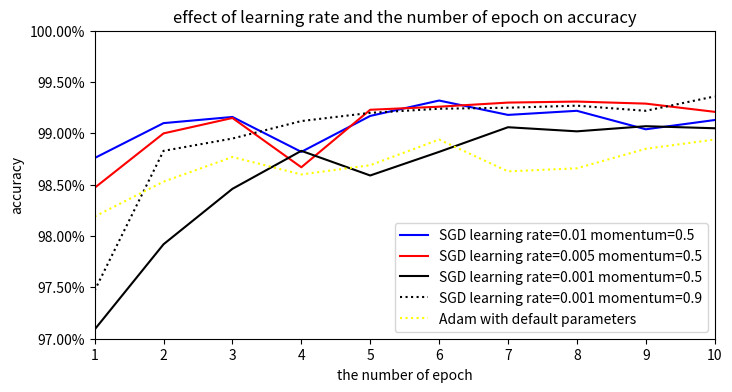
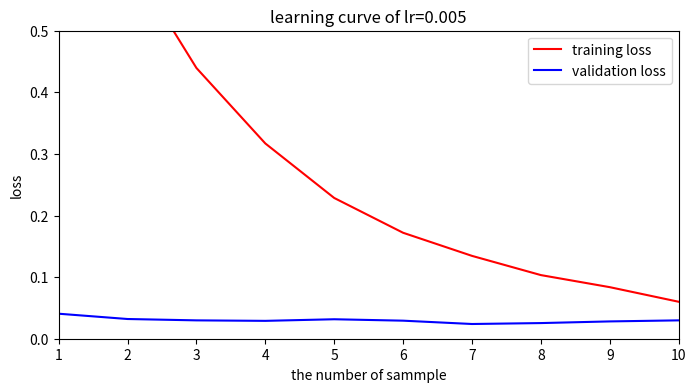

Python code for these plots, in order:
import matplotlib.pyplot as plt
import matplotlib.ticker as ticker

fig = plt.figure(num=1, figsize=(8, 4), dpi=80)
ax = fig.add_subplot(1, 1, 1)
ax.set_title('effect of learning rate and the number of epoch on accuracy')
ax.set_xlabel('the number of epoch')
ax.set_ylabel('accuracy')
ax.yaxis.set_major_formatter(ticker.PercentFormatter(xmax=1, decimals=2))
ax.axis([1, 10, 0.97, 1])

x = (1, 2, 3, 4, 5, 6, 7, 8, 9, 10)
y = (0.9876, 0.9910, 0.9916, 0.9882, 0.9917, 0.9932, 0.9918, 0.9922, 0.9904, 0.9913)
ax.plot(x, y, color='blue', label='SGD learning rate=0.01 momentum=0.5')

y = (0.9847, 0.9900, 0.9915, 0.9867, 0.9923, 0.9926, 0.9930, 0.9931, 0.9929, 0.9921)
ax.plot(x, y, color='red', label='SGD learning rate=0.005 momentum=0.5')

y = (0.9709, 0.9792, 0.9846, 0.9883, 0.9859, 0.9882, 0.9906, 0.9902, 0.9907, 0.9905)
ax.plot(x, y, color='black', label='SGD learning rate=0.001 momentum=0.5')

y = (0.9747, 0.9883, 0.9895, 0.9912, 0.9920, 0.9924, 0.9925, 0.9927, 0.9922, 0.9936)
ax.plot(x, y, color='black', linestyle=':', label='SGD learning rate=0.001 momentum=0.9')

y = (0.9819, 0.9853, 0.9877, 0.9860, 0.9869, 0.9894, 0.9863, 0.9866, 0.9885, 0.9894)
ax.plot(x, y, color='yellow', linestyle=':', label='Adam with default parameters')

ax.legend()

fig2 = plt.figure(num=2, figsize=(8, 4), dpi=80)
ax2 = fig2.add_subplot(1, 1, 1)
ax2.set_title('learning curve of lr=0.005')
ax2.set_xlabel('the number of sammple')
ax2.set_ylabel('loss')
ax2.axis([1, 10, 0, 0.5])

x = (1, 2, 3, 4, 5, 6, 7, 8, 9, 10)
y = (2.2389, 0.6202, 0.4395, 0.3170, 0.2285, 0.1720, 0.1345, 0.1033, 0.0837, 0.0600)
ax2.plot(x, y, color='red', label='training loss')

y = (0.0406, 0.0320, 0.0298, 0.0290, 0.0316, 0.0293, 0.0239, 0.0254, 0.0281, 0.0298)
ax2.plot(x, y, color='blue', label='validation loss')

ax2.legend()
plt.show()